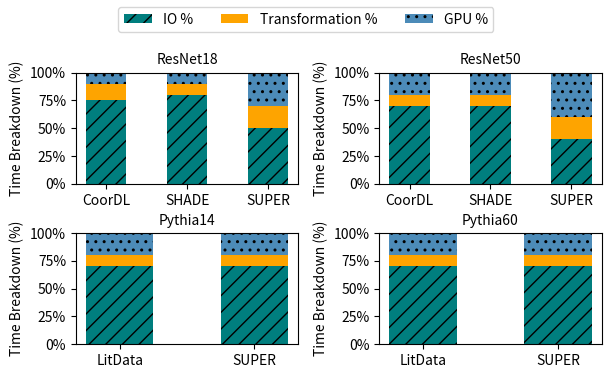

Source code (Python):
import matplotlib.pyplot as plt
import numpy as np
from matplotlib.ticker import FuncFormatter

# Function to format the y-axis as percentages
def percent_formatter(x, pos):
    return f'{int(x)}%'

# Define the visual map
visual_map = {
    'io': {'color': '#007E7E', 'hatch': '//', 'edgecolor': 'black', 'alpha': 1.0},
    'transform': {'color': '#FEA400', 'hatch': '', 'edgecolor': 'black', 'alpha': 1.0},
    'gpu': {'color': '#4C8BB8', 'hatch': '..', 'edgecolor': 'black', 'alpha': 1.0},
}

# Data for the specified workloads
result_data = {
    'ResNet18': {
        'CoorDL': {'IO %': 75, 'Transformation %': 15, 'GPU %': 10},
        'SHADE': {'IO %': 80, 'Transformation %': 10, 'GPU %': 10},
        'SUPER': {'IO %': 50, 'Transformation %': 20, 'GPU %': 30},
    },
    'ResNet50': {
        'CoorDL': {'IO %': 70, 'Transformation %': 10, 'GPU %': 20},
        'SHADE': {'IO %': 70, 'Transformation %': 10, 'GPU %': 20},
        'SUPER': {'IO %': 40, 'Transformation %': 20, 'GPU %': 40},
    },
    'Pythia14': {
        'LitData': {'IO %': 70, 'Transformation %': 10, 'GPU %': 20},
        'SUPER': {'IO %': 70, 'Transformation %': 10, 'GPU %': 20},
    },
    'Pythia60': {
        'LitData': {'IO %': 70, 'Transformation %': 10, 'GPU %': 20},
        'SUPER': {'IO %': 70, 'Transformation %': 10, 'GPU %': 20},
    }
}

# Set up the figure and axes
fig, axs = plt.subplots(2, 2, figsize=(6.5, 3.8))
axs = axs.flatten()  # Flatten the array for easy indexing
bar_width = 0.5  # Width of the bars
# Iterate over the models and create a bar chart for each
for i, (model_name, workloads) in enumerate(result_data.items()):
    labels = list(workloads.keys())
    io_values = [workloads[label]['IO %'] for label in labels]
    transform_values = [workloads[label]['Transformation %'] for label in labels]
    gpu_values = [workloads[label]['GPU %'] for label in labels]

    # Create the stacked bar chart
    axs[i].bar(labels, io_values, label='IO %', color=visual_map['io']['color'], hatch=visual_map['io']['hatch'], width=bar_width)
    axs[i].bar(labels, transform_values, bottom=io_values, label='Transformation %', color=visual_map['transform']['color'], hatch=visual_map['transform']['hatch'],width=bar_width)
    axs[i].bar(labels, gpu_values, bottom=np.array(io_values) + np.array(transform_values), label='GPU %', color=visual_map['gpu']['color'], hatch=visual_map['gpu']['hatch'],width=bar_width)

    # Customize each chart
    axs[i].set_ylabel('Time Breakdown (%)')
    axs[i].yaxis.set_major_formatter(FuncFormatter(percent_formatter))
    axs[i].set_ylim(0, 100)
    axs[i].set_title(f'{model_name}', fontsize=10)

# Create a single legend for the entire figure above the subplots
handles, labels = axs[0].get_legend_handles_labels()  # Get handles and labels from the first subplot
fig.legend(handles, labels, loc='upper center', ncol=3)


# Adjust layout and show the plot
plt.tight_layout(rect=[0, 0, 1, 0.95])  # Adjust layout to make room for the legend
plt.subplots_adjust(left=0.129, right=0.938, top=0.817, bottom=0.102, wspace=0.364, hspace=0.443)

plt.show()
